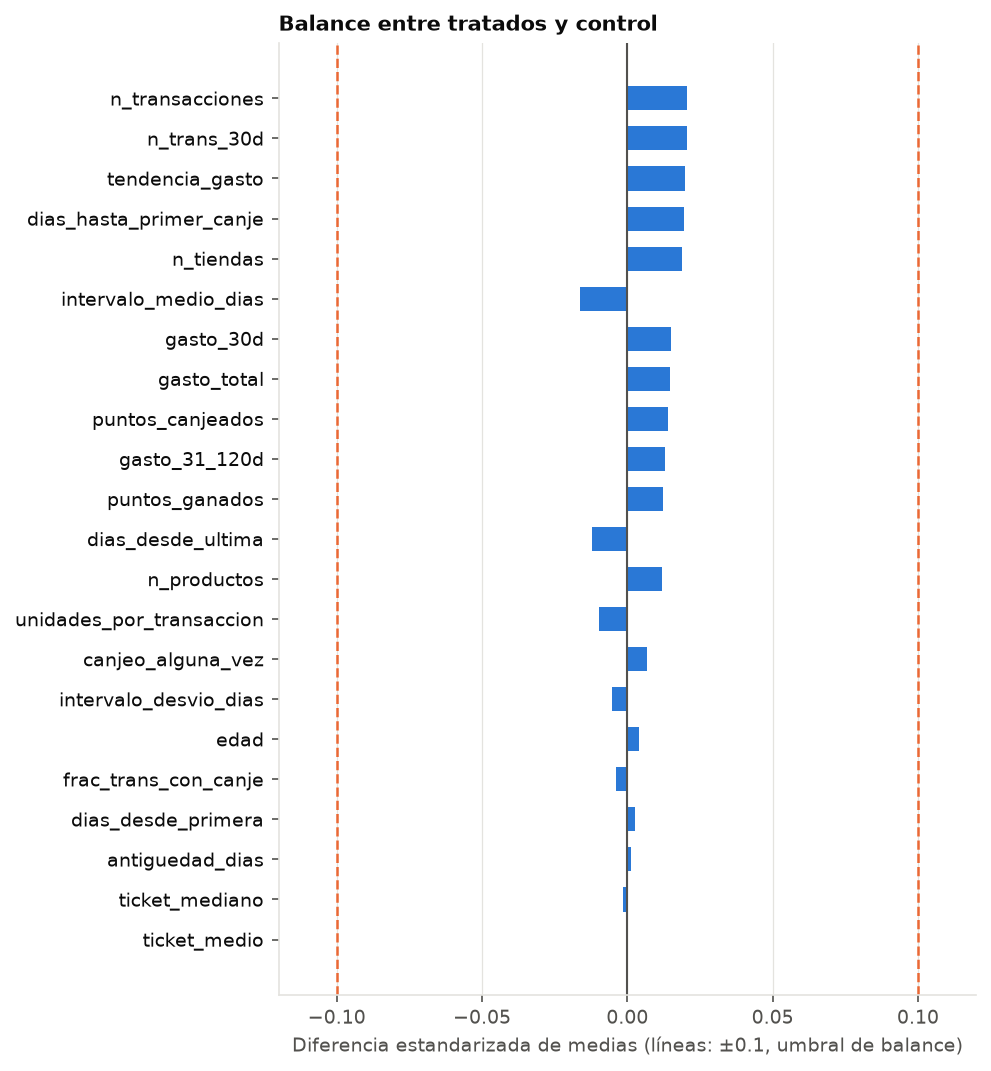

Source data for this figure (header and first rows):
variable, media_tratados, media_control, smd, dif_pct_faltantes
n_transacciones, 20.27, 19.9, 0.0207, 0.0000
n_trans_30d, 6.157, 6.043, 0.0206, 0.0000
tendencia_gasto, 2.856, 2.267, 0.0197, -0.2495
dias_hasta_primer_canje, 163.4, 160.8, 0.0194, -0.2676
n_tiendas, 2.945, 2.908, 0.0188, 0.0000
intervalo_medio_dias, 9.237, 9.408, -0.0163, -0.0590
gasto_30d, 2654, 2611, 0.0149, 0.0000
gasto_total, 8666, 8538, 0.0146, 0.0000
puntos_canjeados, 82.05, 80.19, 0.0140, 0.0000
gasto_31_120d, 6012, 5927, 0.0130, 0.0000
puntos_ganados, 79.29, 78.12, 0.0124, 0.0000
dias_desde_ultima, 6.257, 6.326, -0.0122, 0.0000
n_productos, 75.77, 75.1, 0.0118, 0.0000
unidades_por_transaccion, 7.994, 8.046, -0.0097, 0.0000
canjeo_alguna_vez, 0.8033, 0.8006, 0.0067, 0.0000
intervalo_desvio_dias, 8.029, 8.07, -0.0052, -0.0075
edad, 46.41, 46.35, 0.0041, 0.0249
frac_trans_con_canje, 0.0723, 0.0727, -0.0039, 0.0000
dias_desde_primera, 97.85, 97.78, 0.0027, 0.0000
antiguedad_dias, 433.6, 433.3, 0.0014, 0.0000
ticket_mediano, 434, 434.5, -0.0014, 0.0000
ticket_medio, 497.3, 497.3, -0.0000, 0.0000
